The GitHub repository UtrechtUniversity/insects contains a labelled image folder "dataset" with 26 categories: ant, bee, bee apis, bee bombus, beetle, beetle coccinellidae, beetle oedemeridae, bug, bug graphosoma, fly, fly empididae, fly sarcophagidae, fly small, hfly episyr, hfly eristal, hfly eupeo, hfly myathr, hfly sphaero, hoverfly syrphus, lepi, background non-insect, bird non-insect, dirt non-insect, shadow non-insect, scorpionfly, wasp. Examples follow, each with its label.

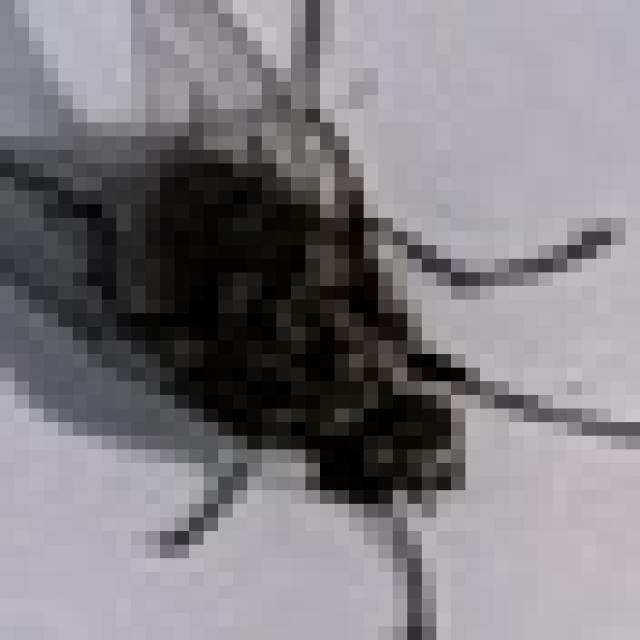
Label: fly

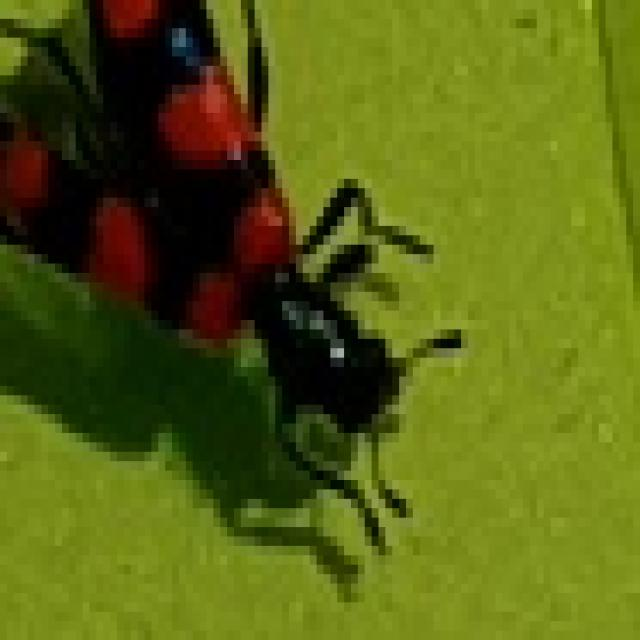
Label: beetle

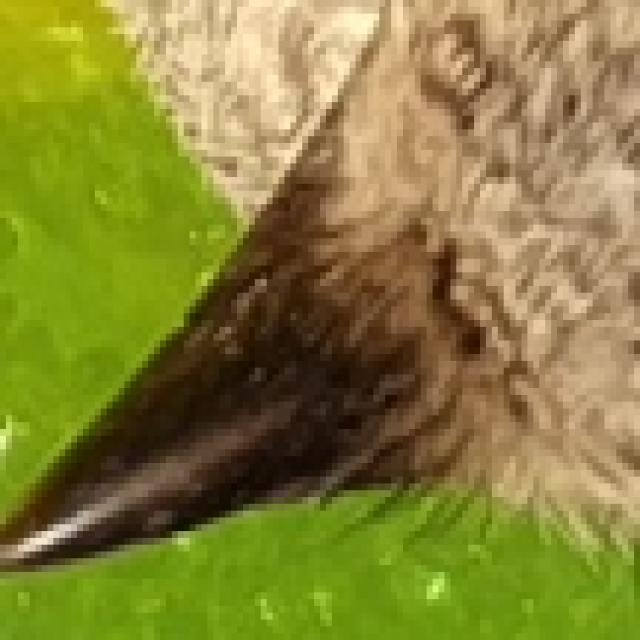
Label: bird non-insect

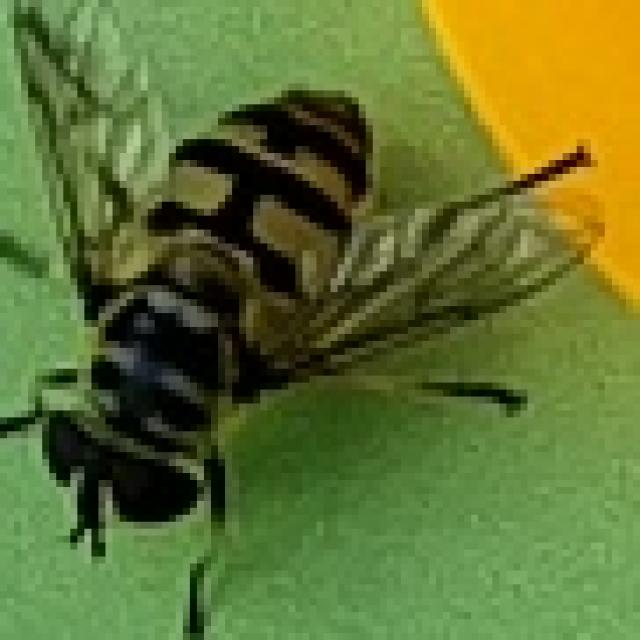
Label: hfly myathr

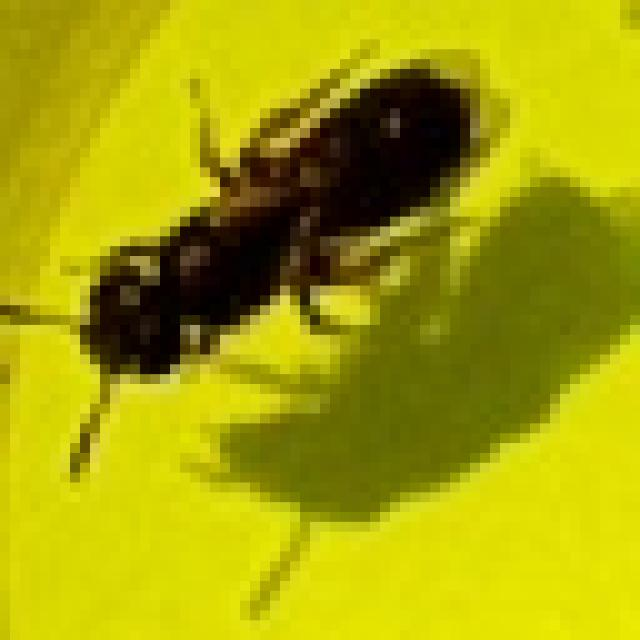
Label: bee

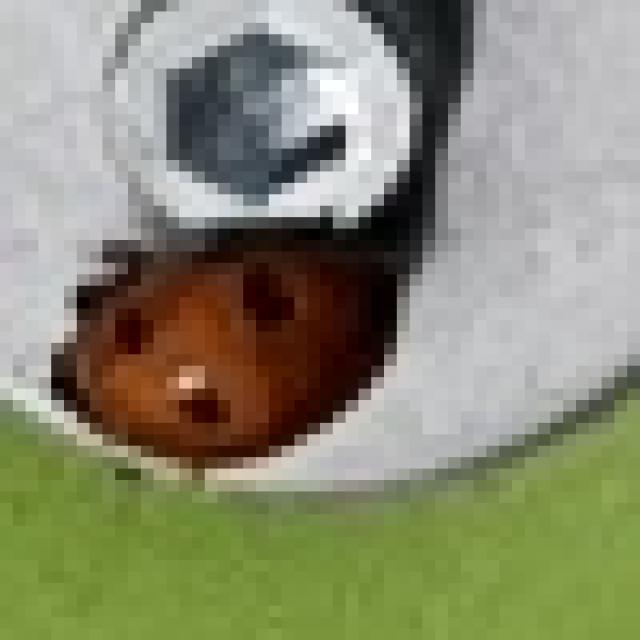
Label: beetle coccinellidae
